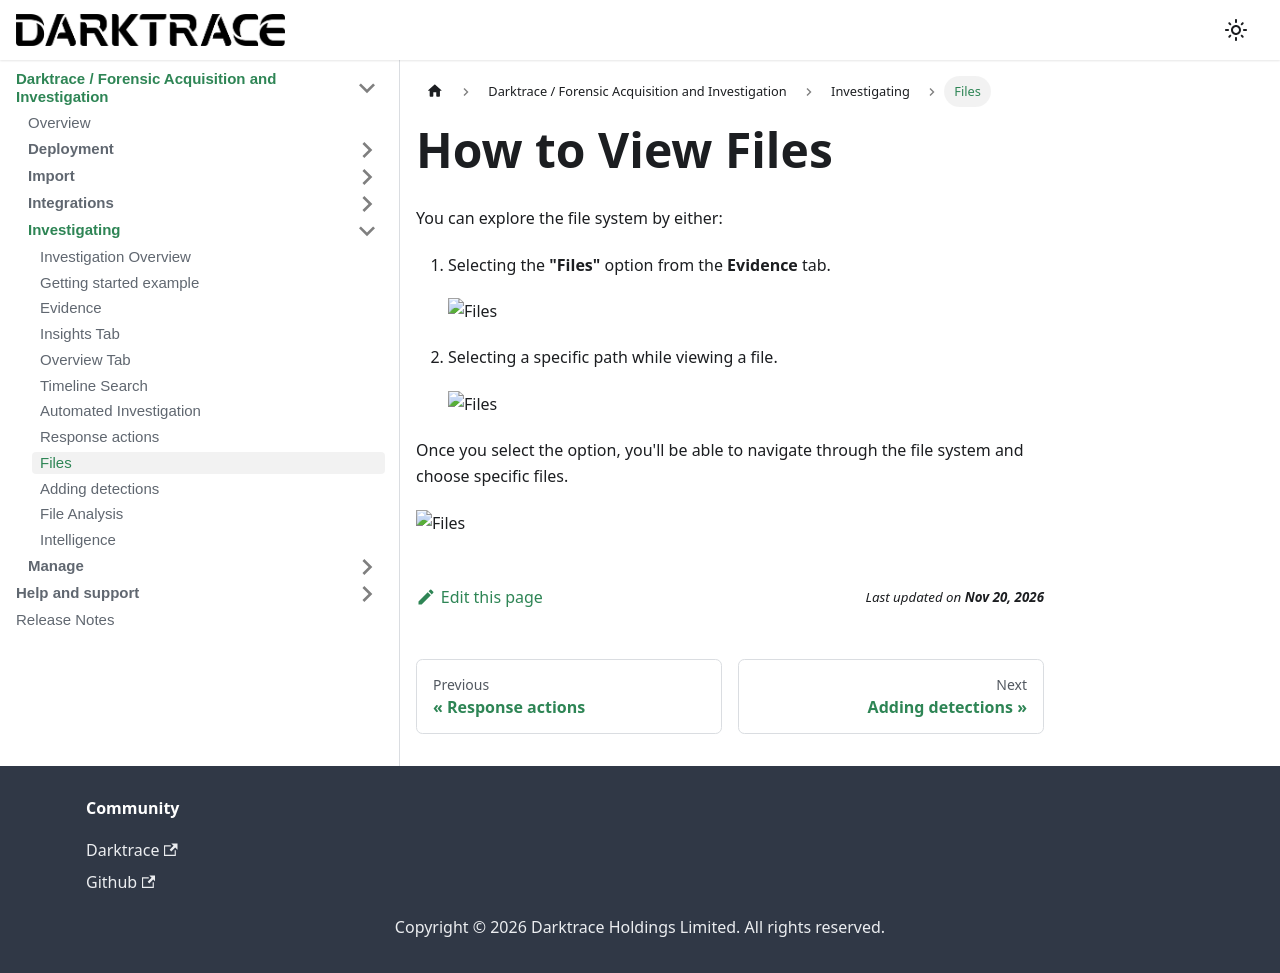

repository: cado-security/product-help · page: cado/investigate/view-files.html · generator: docusaurus

---
title: Files
hide_title: true
sidebar_position: 4
---

# How to View Files

You can explore the file system by either:

1. Selecting the **"Files"** option from the **Evidence** tab.

   ![Files](/img/evidence-disk.png)

2. Selecting a specific path while viewing a file.

   ![Files](/img/file-disk.png)

Once you select the option, you'll be able to navigate through the file system and choose specific files.

   ![Files](/img/tutorial8.png)
